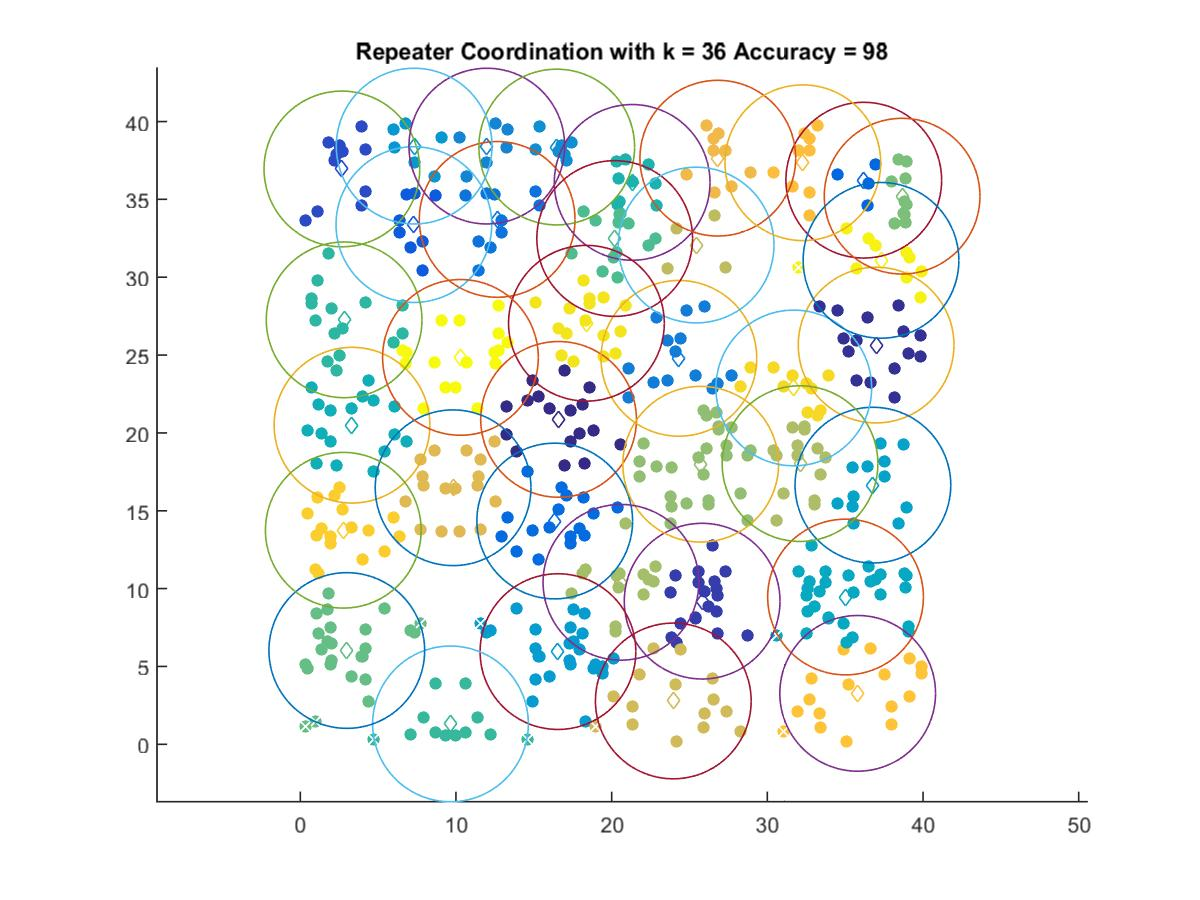

The data file committed next to this chart (first rows):
16.591, 20.87
36.99, 25.64
25.81, 9.194
2.674, 36.95
7.297, 33.38
36.19, 36.23
16.34, 14.34
12.65, 33.71
24.32, 24.79
11.98, 38.42
16.47, 38.36
7.315, 38.42
16.55, 5.955
36.78, 16.65
35.02, 9.46
3.323, 20.5
21.32, 36.09
2.816, 27.26
9.649, 1.311
20.2, 32.48
2.988, 6.024
38.66, 35.21
25.72, 17.99
20.6, 10.41
32.1, 18.03
25.43, 32.07
23.96, 2.784
9.815, 16.48
26.82, 37.65
32.28, 37.35
35.8, 3.273
2.764, 13.75
31.7, 22.89
18.38, 27.04
37.3, 31.09
10.29, 24.85
